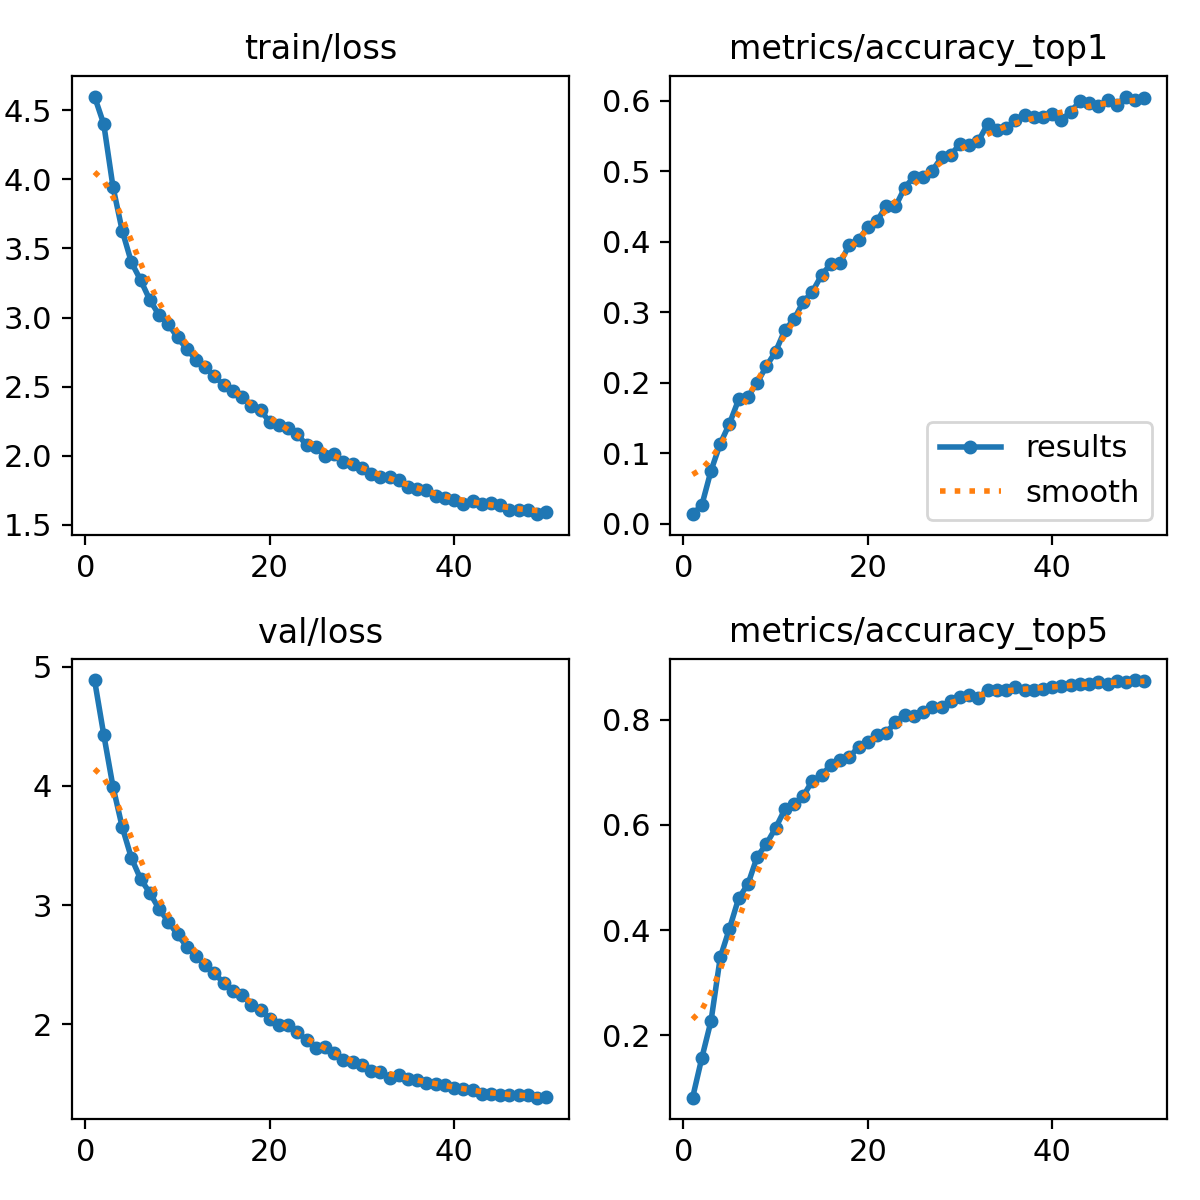

Values plotted in this chart, from the file beside it:
epoch, time, train/loss, metrics/accuracy_top1, metrics/accuracy_top5, val/loss, lr/pg0, lr/pg1, lr/pg2
1, 20.4, 4.6, 0.01373, 0.08137, 4.888, 3.12519e-05, 3.12519e-05, 3.12519e-05
2, 34.4, 4.401, 0.02647, 0.1569, 4.429, 6.13461e-05, 6.13461e-05, 6.13461e-05
3, 47.27, 3.946, 0.07549, 0.2275, 3.994, 9.01994e-05, 9.01994e-05, 9.01994e-05
4, 59.99, 3.629, 0.1137, 0.348, 3.655, 8.84164e-05, 8.84164e-05, 8.84164e-05
5, 73.13, 3.4, 0.1422, 0.4029, 3.395, 8.65552e-05, 8.65552e-05, 8.65552e-05
6, 86.18, 3.271, 0.1765, 0.4608, 3.219, 8.4694e-05, 8.4694e-05, 8.4694e-05
7, 98.71, 3.127, 0.1804, 0.4873, 3.102, 8.28328e-05, 8.28328e-05, 8.28328e-05
8, 111.2, 3.018, 0.2, 0.5392, 2.969, 8.09716e-05, 8.09716e-05, 8.09716e-05
9, 123.9, 2.952, 0.2235, 0.5637, 2.861, 7.91104e-05, 7.91104e-05, 7.91104e-05
10, 136.5, 2.857, 0.2441, 0.5941, 2.755, 7.72492e-05, 7.72492e-05, 7.72492e-05
11, 149.3, 2.772, 0.2745, 0.6294, 2.653, 7.5388e-05, 7.5388e-05, 7.5388e-05
12, 162.6, 2.696, 0.2902, 0.6402, 2.573, 7.35268e-05, 7.35268e-05, 7.35268e-05
13, 175.5, 2.639, 0.3147, 0.6549, 2.494, 7.16656e-05, 7.16656e-05, 7.16656e-05
14, 188.6, 2.577, 0.3294, 0.6843, 2.433, 6.98044e-05, 6.98044e-05, 6.98044e-05
15, 201.2, 2.511, 0.3529, 0.6941, 2.345, 6.79432e-05, 6.79432e-05, 6.79432e-05
16, 214.9, 2.469, 0.3686, 0.7147, 2.282, 6.6082e-05, 6.6082e-05, 6.6082e-05
17, 229.3, 2.424, 0.3696, 0.7235, 2.249, 6.42208e-05, 6.42208e-05, 6.42208e-05
18, 242.6, 2.358, 0.3961, 0.7284, 2.162, 6.23596e-05, 6.23596e-05, 6.23596e-05
19, 255.9, 2.333, 0.4029, 0.749, 2.121, 6.04984e-05, 6.04984e-05, 6.04984e-05
20, 269.6, 2.241, 0.4206, 0.7569, 2.048, 5.86372e-05, 5.86372e-05, 5.86372e-05
21, 282.8, 2.219, 0.4294, 0.7706, 1.992, 5.6776e-05, 5.6776e-05, 5.6776e-05
22, 295, 2.202, 0.451, 0.7755, 1.992, 5.49148e-05, 5.49148e-05, 5.49148e-05
23, 308.1, 2.157, 0.45, 0.7951, 1.936, 5.30536e-05, 5.30536e-05, 5.30536e-05
24, 321.8, 2.075, 0.4765, 0.8098, 1.867, 5.11924e-05, 5.11924e-05, 5.11924e-05
25, 335.2, 2.066, 0.4922, 0.8069, 1.806, 4.93312e-05, 4.93312e-05, 4.93312e-05
26, 347.6, 1.996, 0.4912, 0.8147, 1.807, 4.747e-05, 4.747e-05, 4.747e-05
27, 360.1, 2.013, 0.501, 0.8245, 1.763, 4.56088e-05, 4.56088e-05, 4.56088e-05
28, 372.3, 1.954, 0.5196, 0.8245, 1.7, 4.37476e-05, 4.37476e-05, 4.37476e-05
29, 384.5, 1.937, 0.5225, 0.8353, 1.687, 4.18864e-05, 4.18864e-05, 4.18864e-05
30, 397.2, 1.914, 0.5392, 0.8441, 1.656, 4.00252e-05, 4.00252e-05, 4.00252e-05
31, 409.6, 1.871, 0.5373, 0.8471, 1.609, 3.8164e-05, 3.8164e-05, 3.8164e-05
32, 422, 1.848, 0.5431, 0.8422, 1.602, 3.63028e-05, 3.63028e-05, 3.63028e-05
33, 434.5, 1.845, 0.5667, 0.8569, 1.553, 3.44416e-05, 3.44416e-05, 3.44416e-05
34, 447.9, 1.825, 0.5588, 0.8569, 1.575, 3.25804e-05, 3.25804e-05, 3.25804e-05
35, 461.1, 1.776, 0.5608, 0.8559, 1.538, 3.07192e-05, 3.07192e-05, 3.07192e-05
36, 474.1, 1.758, 0.5726, 0.8618, 1.534, 2.8858e-05, 2.8858e-05, 2.8858e-05
37, 486.9, 1.752, 0.5804, 0.8569, 1.512, 2.69968e-05, 2.69968e-05, 2.69968e-05
38, 499.2, 1.71, 0.5775, 0.8569, 1.501, 2.51356e-05, 2.51356e-05, 2.51356e-05
39, 511.7, 1.693, 0.5775, 0.8588, 1.494, 2.32744e-05, 2.32744e-05, 2.32744e-05
40, 523.9, 1.681, 0.5814, 0.8628, 1.47, 2.14132e-05, 2.14132e-05, 2.14132e-05
41, 580.5, 1.648, 0.5726, 0.8637, 1.461, 1.9552e-05, 1.9552e-05, 1.9552e-05
42, 593.1, 1.672, 0.5843, 0.8657, 1.448, 1.76908e-05, 1.76908e-05, 1.76908e-05
43, 605.4, 1.654, 0.599, 0.8677, 1.417, 1.58296e-05, 1.58296e-05, 1.58296e-05
44, 617.9, 1.656, 0.5961, 0.8677, 1.418, 1.39684e-05, 1.39684e-05, 1.39684e-05
45, 630.6, 1.644, 0.5922, 0.8726, 1.407, 1.21072e-05, 1.21072e-05, 1.21072e-05
46, 642.9, 1.609, 0.601, 0.8686, 1.404, 1.0246e-05, 1.0246e-05, 1.0246e-05
47, 655.4, 1.607, 0.5941, 0.8735, 1.404, 8.3848e-06, 8.3848e-06, 8.3848e-06
48, 667.9, 1.604, 0.6059, 0.8726, 1.406, 6.5236e-06, 6.5236e-06, 6.5236e-06
49, 680.4, 1.577, 0.601, 0.8755, 1.385, 4.6624e-06, 4.6624e-06, 4.6624e-06
50, 693, 1.594, 0.6039, 0.8735, 1.391, 2.8012e-06, 2.8012e-06, 2.8012e-06
